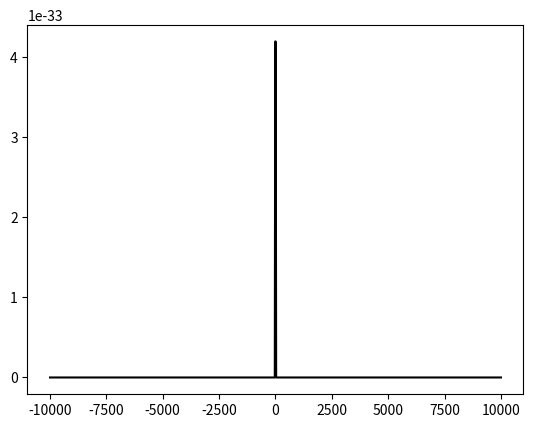

Reproduce this figure in Python.
from matplotlib.pyplot import plot, show
from numpy import sqrt, exp, pi, linspace
from math import factorial

L = 100000


# Hermitian Function
def H(n, x):
    if n == 0:
        return 1
    elif n == 1:
        return 2 * x
    else:
        return 2 * x * H(n - 1, x) - 2 * (n - 1) * H(n - 2, x)


# Psi(x)
def fPsi(n, x):
    return (exp(-0.5 * x ** 2) * H(n, x)) / (sqrt(2 ** n * factorial(n) * sqrt(pi)))


def integrand(x):
    return (x**2) * (fPsi(5, x))**2


def integ(a, b, N):
    area = 0
    h = (b-a)/N

    for k in range(1, (N//2)+1):
        area += (1/3)*h*(integrand(a+(2*k-2)*h) + 4*integrand(a+(2*k-1)*h) + integrand(a+(2*k)*h))
    return area


X = linspace(-10000, 10000, 1000)
Y = []
for var in X:
    Y.append(integrand(var))

plot(X, Y, 'k-')
show()

